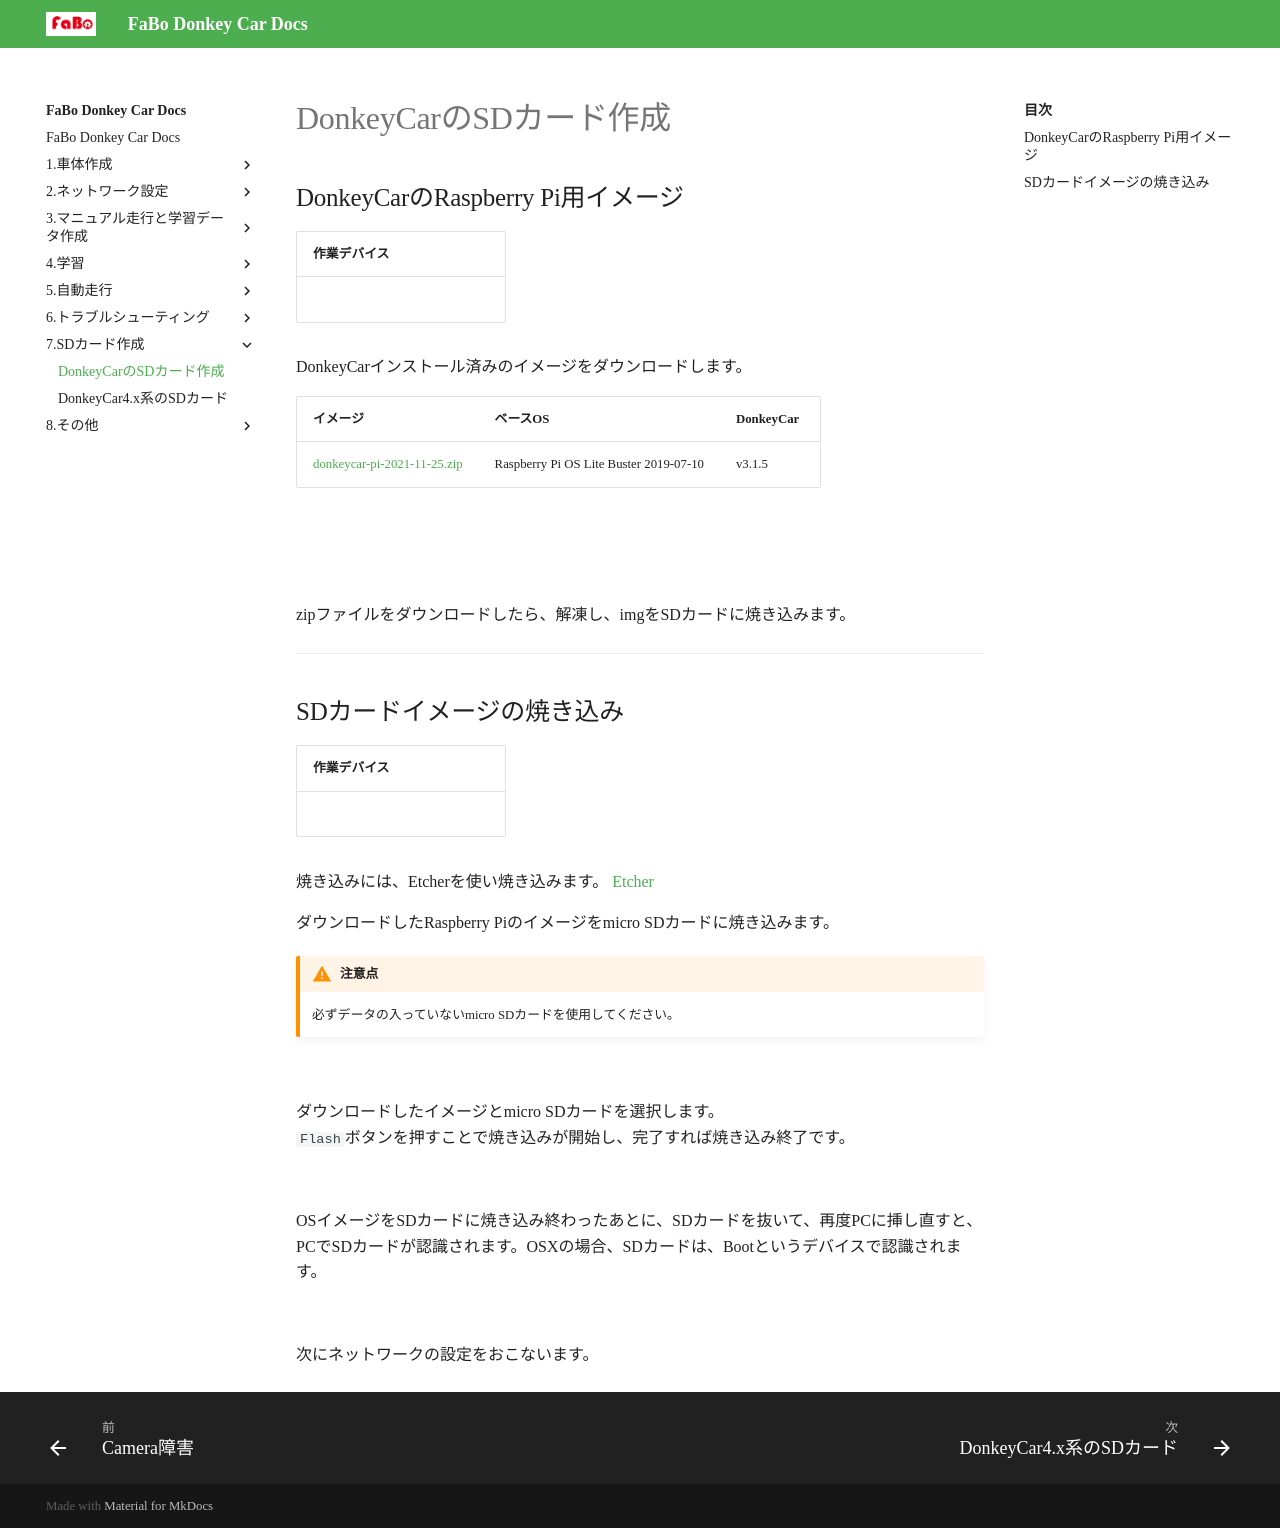

repository: FaBoPlatform/DonkeyDocs · page: 7.SDカード作成/01.os_install/index.html · generator: jekyll

# DonkeyCarのSDカード作成

## DonkeyCarのRaspberry Pi用イメージ

|作業デバイス||
|:--|:--|
|![](./img/icon_pc.png)|![](./img/icon_sd.png)|

DonkeyCarインストール済みのイメージをダウンロードします。

|イメージ|ベースOS|DonkeyCar|
|:--|:--|:--|
|<a href="https://drive.google.com/file/d/1uiUkqMNAAhONLD7ZHmhPery9QN9qlK32/view?usp=sharing"  target="_blank">donkeycar-pi-2021-11-25.zip</a>|Raspberry Pi OS Lite Buster 2019-07-10|v3.1.5|


![](./img/dl000.png)

![](./img/dl001.png)

zipファイルをダウンロードしたら、解凍し、imgをSDカードに焼き込みます。

<hr>

## SDカードイメージの焼き込み

|作業デバイス||
|:--|:--|
|![](./img/icon_pc.png)|![](./img/icon_sd.png)|

焼き込みには、Etcherを使い焼き込みます。
<a href="https://www.balena.io/etcher/" targte="new">Etcher</a>

ダウンロードしたRaspberry Piのイメージをmicro SDカードに焼き込みます。

!!!warning "注意点"
	必ずデータの入っていないmicro SDカードを使用してください。  

![](./img/et001.png)

ダウンロードしたイメージとmicro SDカードを選択します。  
`Flash`ボタンを押すことで焼き込みが開始し、完了すれば焼き込み終了です。

![](./img/et003.png)

OSイメージをSDカードに焼き込み終わったあとに、SDカードを抜いて、再度PCに挿し直すと、PCでSDカードが認識されます。OSXの場合、SDカードは、Bootというデバイスで認識されます。

![](./img/boot001.png)

次にネットワークの設定をおこないます。
